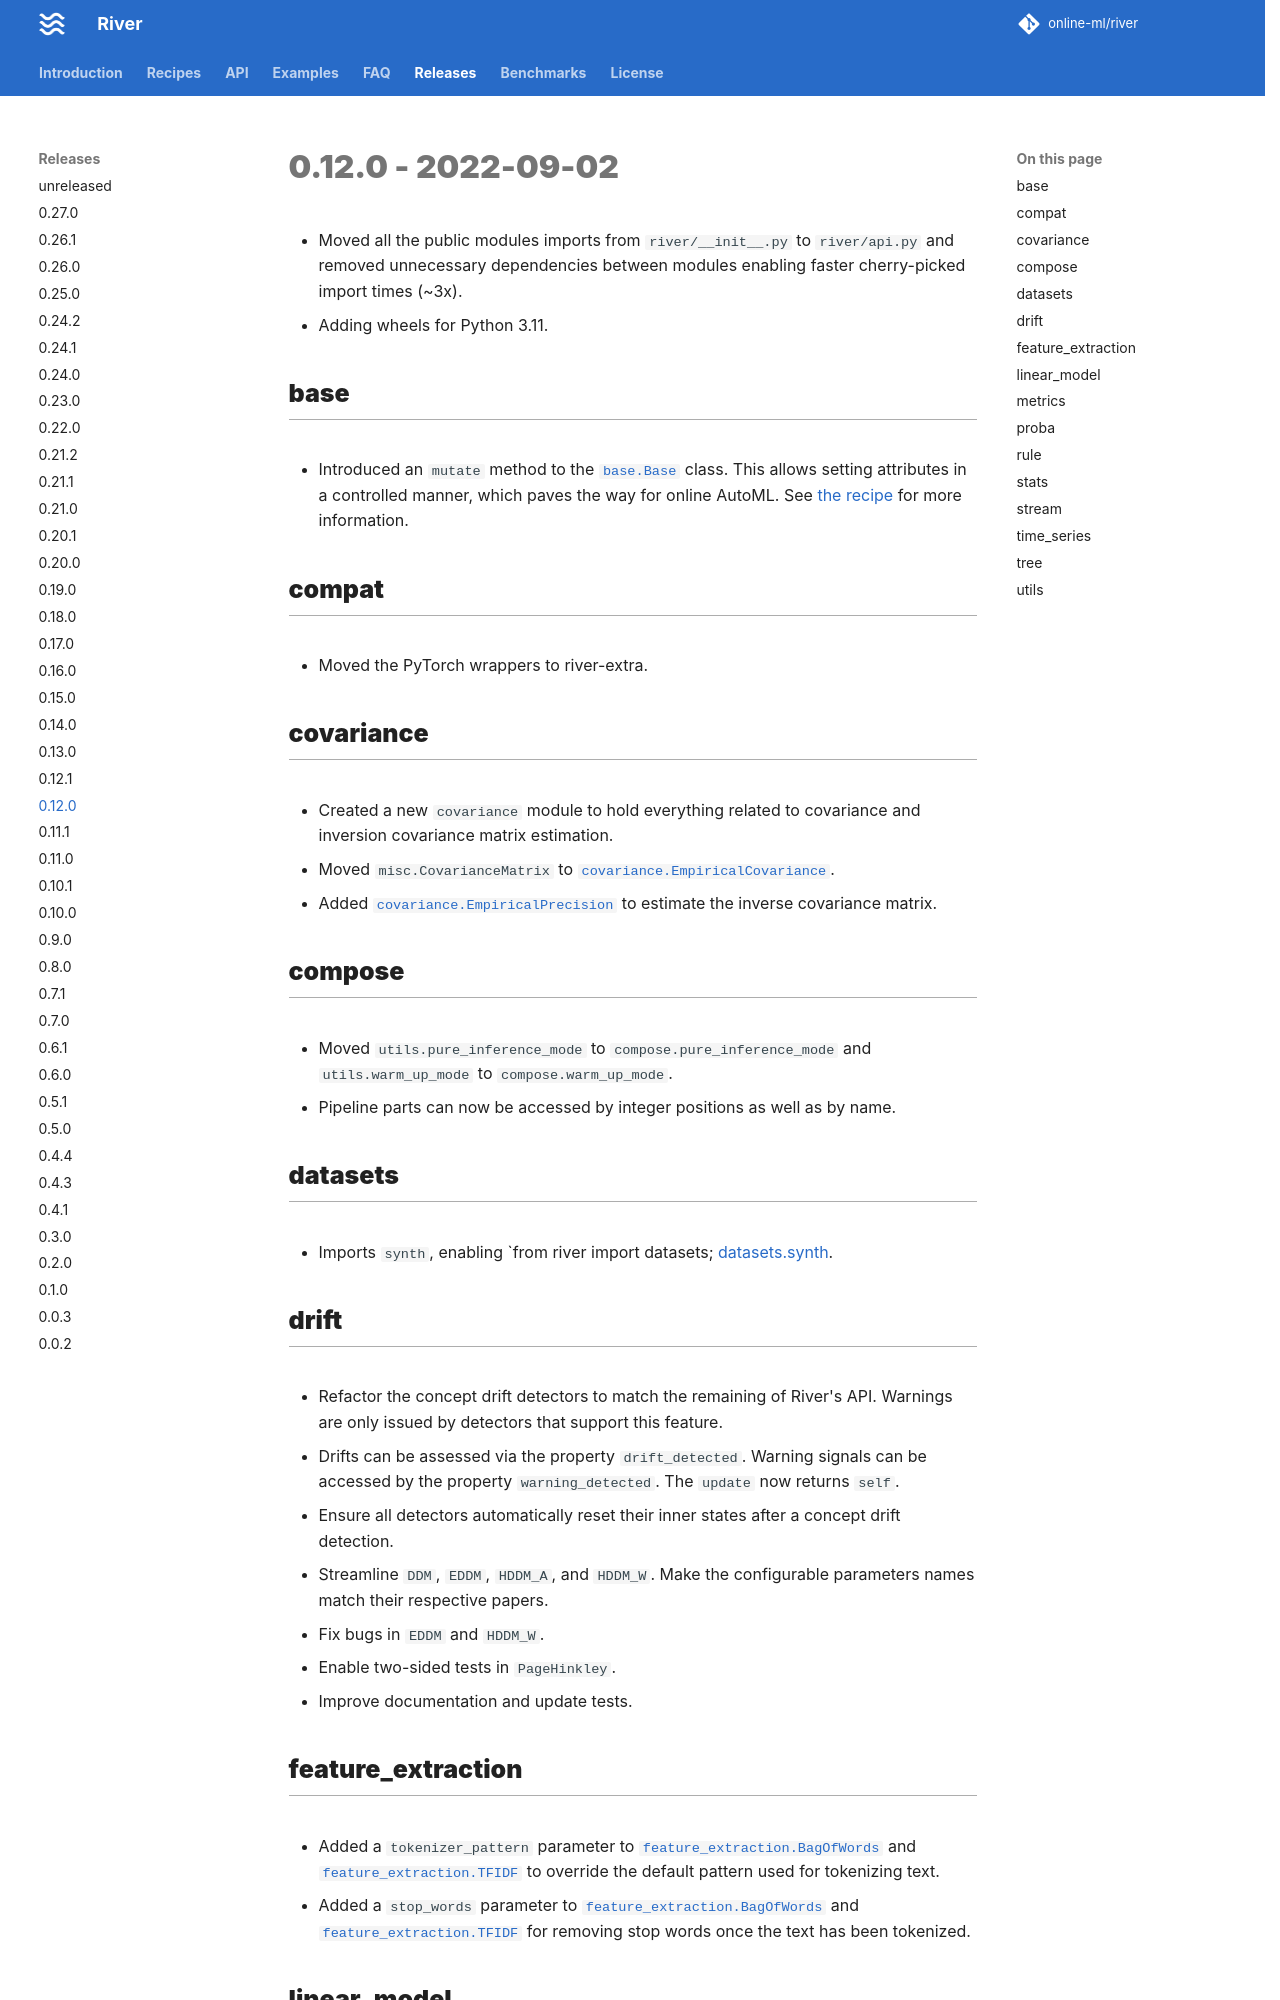

repository: online-ml/river · page: dev/releases/0.12.0/index.html · generator: mkdocs

# 0.12.0 - 2022-09-02

- Moved all the public modules imports from `river/__init__.py` to `river/api.py` and removed unnecessary dependencies between modules enabling faster cherry-picked import times (~3x).
- Adding wheels for Python 3.11.

## base

- Introduced an `mutate` method to the `base.Base` class. This allows setting attributes in a controlled manner, which paves the way for online AutoML. See [the recipe](/recipes/cloning-and-mutating) for more information.

## compat

- Moved the PyTorch wrappers to river-extra.

## covariance

- Created a new `covariance` module to hold everything related to covariance and inversion covariance matrix estimation.
- Moved `misc.CovarianceMatrix` to `covariance.EmpiricalCovariance`.
- Added `covariance.EmpiricalPrecision` to estimate the inverse covariance matrix.

## compose

- Moved `utils.pure_inference_mode` to `compose.pure_inference_mode` and `utils.warm_up_mode` to `compose.warm_up_mode`.
- Pipeline parts can now be accessed by integer positions as well as by name.

## datasets

- Imports `synth`, enabling `from river import datasets; datasets.synth`.

## drift

- Refactor the concept drift detectors to match the remaining of River's API. Warnings are only issued by detectors that support this feature.
- Drifts can be assessed via the property `drift_detected`. Warning signals can be accessed by the property `warning_detected`. The `update` now returns `self`.
- Ensure all detectors automatically reset their inner states after a concept drift detection.
- Streamline `DDM`, `EDDM`, `HDDM_A`, and `HDDM_W`. Make the configurable parameters names match their respective papers.
- Fix bugs in `EDDM` and `HDDM_W`.
- Enable two-sided tests in `PageHinkley`.
- Improve documentation and update tests.

## feature_extraction

- Added a `tokenizer_pattern` parameter to `feature_extraction.BagOfWords` and `feature_extraction.TFIDF` to override the default pattern used for tokenizing text.
- Added a `stop_words` parameter to `feature_extraction.BagOfWords` and `feature_extraction.TFIDF` for removing stop words once the text has been tokenized.
